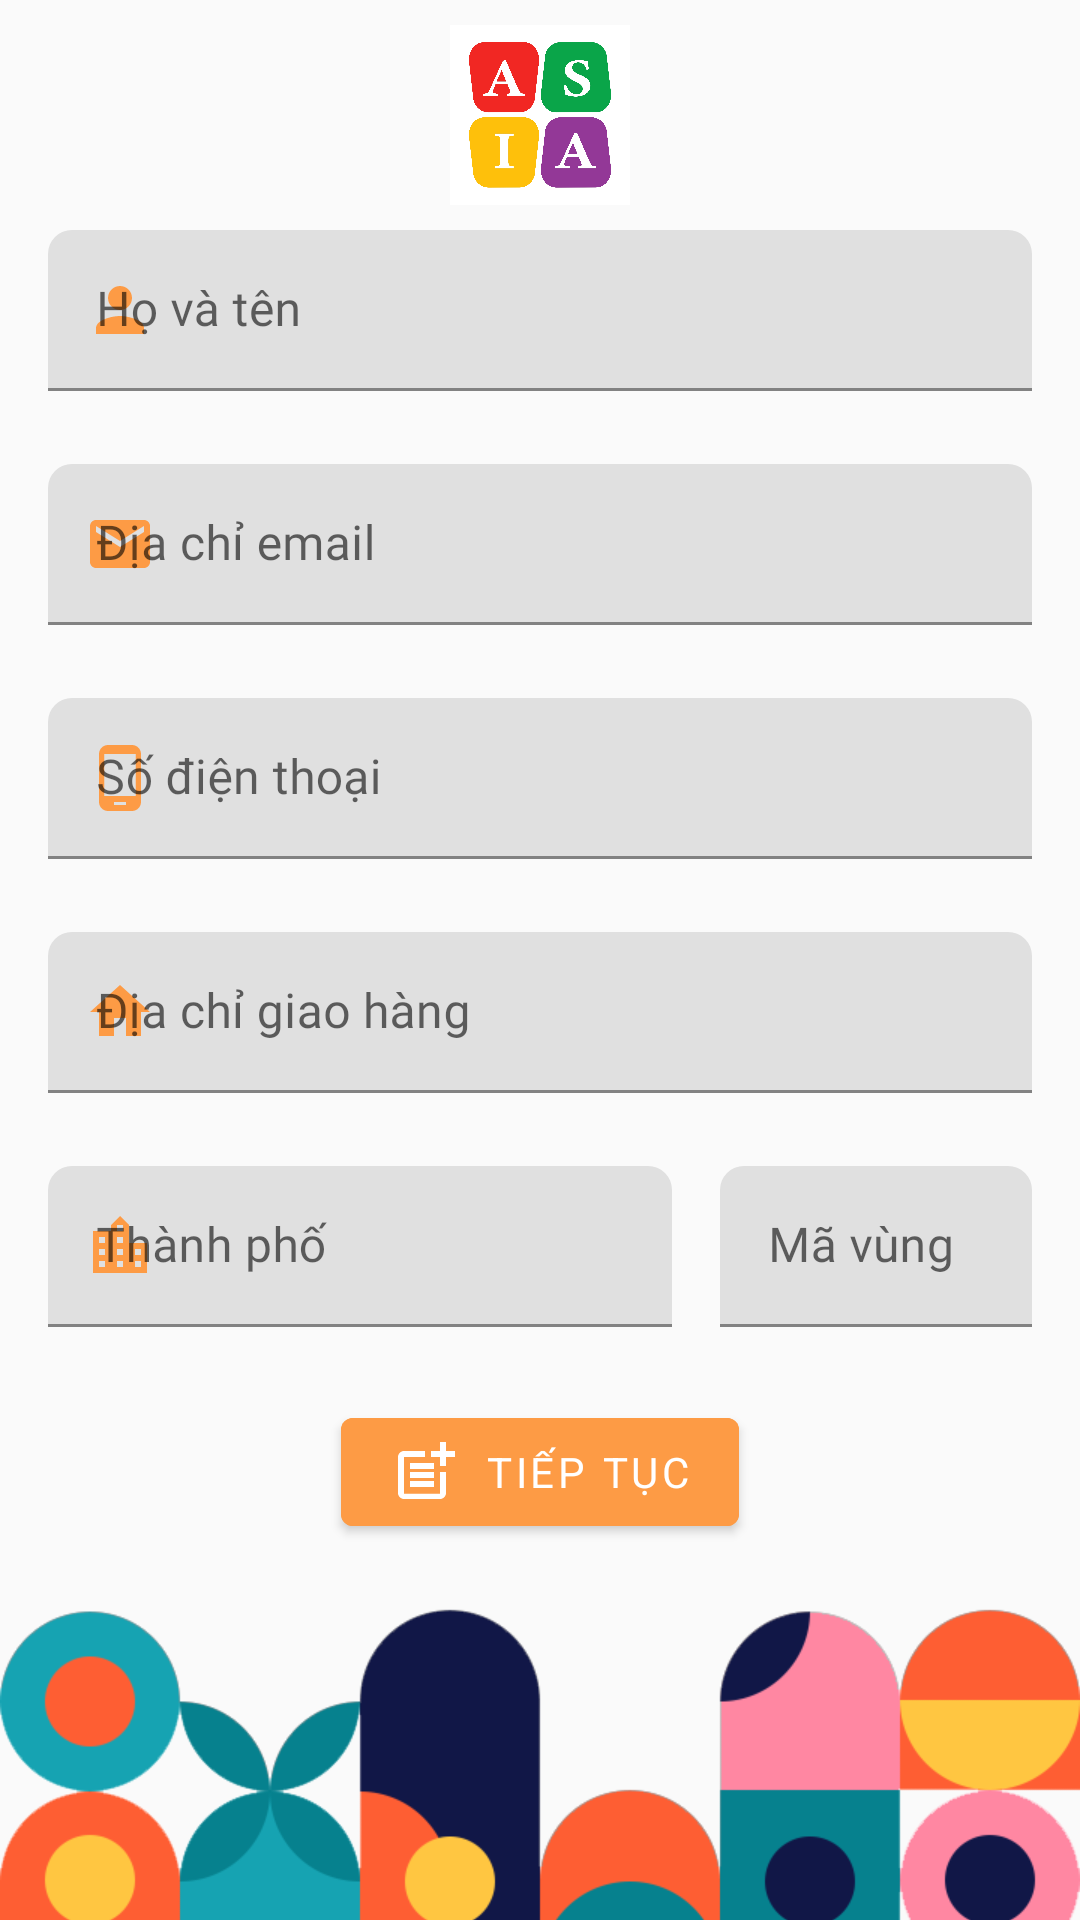

This screen was rendered from an Android layout file. Write that file and the resources it references.
<!-- AndroidManifest.xml: application theme Theme.AsiaSquareShoppingDemo -->
<!-- res/layout/fragment_new_customer.xml -->
<?xml version="1.0" encoding="utf-8"?>
<androidx.constraintlayout.widget.ConstraintLayout
    xmlns:android="http://schemas.android.com/apk/res/android"
    xmlns:tools="http://schemas.android.com/tools"
    xmlns:app="http://schemas.android.com/apk/res-auto"
    android:layout_width="match_parent"
    android:layout_height="match_parent"
    tools:context=".payment.newcustomer.NewCustomerFragment">

    <com.google.android.material.progressindicator.LinearProgressIndicator
        android:id="@+id/process_bar"
        android:layout_width="match_parent"
        android:layout_height="wrap_content"
        app:indicatorColor="@color/prime_400"
        app:layout_constraintTop_toTopOf="parent"
        app:layout_constraintStart_toStartOf="parent"
        app:layout_constraintEnd_toEndOf="parent"
        android:visibility="invisible"
        android:indeterminate="true"/>
    <TextView
        android:id="@+id/tv_header"
        android:layout_width="wrap_content"
        android:layout_height="wrap_content"
        android:layout_marginTop="20dp"
        android:text="@string/customer_information"
        app:layout_constraintBottom_toTopOf="@+id/tf_name"
        app:layout_constraintEnd_toEndOf="parent"
        app:layout_constraintStart_toStartOf="parent"
        app:layout_constraintTop_toTopOf="parent"
        android:visibility="invisible"/>
    <androidx.constraintlayout.widget.Guideline
        android:layout_width="wrap_content"
        android:layout_height="wrap_content"
        android:id="@+id/guideline"
        android:orientation="horizontal"
        app:layout_constraintGuide_percent="0.12"/>
    <ImageView
        android:layout_width="60dp"
        android:layout_height="60dp"
        android:src="@drawable/logo"
        app:layout_constraintTop_toTopOf="parent"
        app:layout_constraintBottom_toBottomOf="@id/guideline"
        app:layout_constraintStart_toStartOf="parent"
        app:layout_constraintEnd_toEndOf="parent"/>

    <com.google.android.material.textfield.TextInputLayout
        android:id="@+id/tf_name"
        android:layout_width="0dp"
        android:layout_height="wrap_content"
        android:hint="@string/ho_va_ten"
        app:hintAnimationEnabled="true"
        android:layout_marginStart="16dp"
        android:layout_marginEnd="16dp"
        app:startIconDrawable="@drawable/ic_baseline_person_24"
        app:startIconTint="@color/prime_500"
        app:hintTextColor="@color/prime_500"
        app:errorEnabled="true"
        app:errorIconDrawable="@drawable/mtrl_ic_error"
        app:layout_constraintTop_toBottomOf="@id/guideline"
        app:layout_constraintStart_toStartOf="parent"
        app:layout_constraintEnd_toEndOf="parent"
        app:endIconMode="clear_text"
        app:boxCornerRadiusTopStart="8dp"
        app:boxCornerRadiusTopEnd="8dp"
        style="@style/FilledBoxColor">

        <com.google.android.material.textfield.TextInputEditText
            android:id="@+id/et_name"
            android:layout_width="match_parent"
            android:layout_height="wrap_content"
            android:fontFamily="@font/rubik_light_normal"
            />

    </com.google.android.material.textfield.TextInputLayout>

    <com.google.android.material.textfield.TextInputLayout
        android:id="@+id/tf_email"
        android:layout_width="0dp"
        android:layout_height="wrap_content"
        android:hint="@string/email_vn"
        android:layout_marginTop="4dp"
        android:layout_marginStart="16dp"
        android:layout_marginEnd="16dp"
        app:errorEnabled="true"
        app:layout_constraintTop_toBottomOf="@id/tf_name"
        app:layout_constraintStart_toStartOf="parent"
        app:layout_constraintEnd_toEndOf="parent"
        app:endIconMode="clear_text"
        app:boxCornerRadiusTopStart="8dp"
        app:boxCornerRadiusTopEnd="8dp"
        app:startIconDrawable="@drawable/ic_baseline_email_24"
        app:startIconTint="@color/prime_500"
        style="@style/FilledBoxColor">

        <com.google.android.material.textfield.TextInputEditText
            android:id="@+id/et_email_address"
            android:layout_width="match_parent"
            android:layout_height="wrap_content"
            android:fontFamily="@font/rubik_light"
            android:inputType="textEmailAddress"
            />

    </com.google.android.material.textfield.TextInputLayout>

    <com.google.android.material.textfield.TextInputLayout
        android:id="@+id/tf_phone"
        android:layout_width="0dp"
        android:layout_height="wrap_content"
        android:hint="@string/sdt"
        android:layout_marginTop="4dp"
        android:layout_marginStart="16dp"
        android:layout_marginEnd="16dp"
        app:errorEnabled="true"
        app:layout_constraintTop_toBottomOf="@id/tf_email"
        app:layout_constraintStart_toStartOf="parent"
        app:layout_constraintEnd_toEndOf="parent"
        app:endIconMode="clear_text"
        app:boxCornerRadiusTopStart="8dp"
        app:boxCornerRadiusTopEnd="8dp"
        app:startIconDrawable="@drawable/ic_baseline_phone_android_24"
        app:startIconTint="@color/prime_500"
        style="@style/FilledBoxColor">

        <com.google.android.material.textfield.TextInputEditText
            android:id="@+id/et_phone_number"
            android:layout_width="match_parent"
            android:layout_height="wrap_content"
            android:fontFamily="@font/rubik_light"
            />

    </com.google.android.material.textfield.TextInputLayout>

    <com.google.android.material.textfield.TextInputLayout
        android:id="@+id/tf_address_line"
        android:layout_width="0dp"
        android:layout_height="wrap_content"
        android:hint="@string/dia_chi"
        android:layout_marginTop="4dp"
        android:layout_marginStart="16dp"
        android:layout_marginEnd="16dp"
        app:errorEnabled="true"
        app:layout_constraintTop_toBottomOf="@id/tf_phone"
        app:layout_constraintStart_toStartOf="parent"
        app:layout_constraintEnd_toEndOf="parent"
        app:endIconMode="clear_text"
        app:boxCornerRadiusTopStart="8dp"
        app:boxCornerRadiusTopEnd="8dp"
        app:startIconDrawable="@drawable/ic_baseline_home_24"
        app:startIconTint="@color/prime_500"
        style="@style/FilledBoxColor">

        <com.google.android.material.textfield.TextInputEditText
            android:id="@+id/et_address_line"
            android:layout_width="match_parent"
            android:layout_height="wrap_content"
            android:fontFamily="@font/rubik_light"
            />

    </com.google.android.material.textfield.TextInputLayout>

    <com.google.android.material.textfield.TextInputLayout
        android:id="@+id/tf_address_city"
        android:layout_width="0dp"
        android:layout_height="wrap_content"
        android:hint="@string/thanh_pho"
        android:layout_marginTop="4dp"
        android:layout_marginStart="16dp"
        android:layout_marginEnd="16dp"
        app:errorEnabled="true"
        app:layout_constraintTop_toBottomOf="@id/tf_address_line"
        app:layout_constraintStart_toStartOf="parent"
        app:layout_constraintEnd_toStartOf="@id/tf_address_postal"
        app:endIconMode="clear_text"
        app:boxCornerRadiusTopStart="8dp"
        app:boxCornerRadiusTopEnd="8dp"
        app:layout_constraintHorizontal_weight="2"
        app:startIconDrawable="@drawable/ic_baseline_location_city_24"
        app:startIconTint="@color/prime_500"
        style="@style/FilledBoxColor">

        <com.google.android.material.textfield.TextInputEditText
            android:id="@+id/et_address_city"
            android:layout_width="match_parent"
            android:layout_height="wrap_content"
            android:fontFamily="@font/rubik_light"
            />

    </com.google.android.material.textfield.TextInputLayout>

    <com.google.android.material.textfield.TextInputLayout
        android:id="@+id/tf_address_postal"
        android:layout_width="0dp"
        android:layout_height="wrap_content"
        android:hint="@string/m_v_ng"
        android:layout_marginTop="4dp"
        android:layout_marginEnd="16dp"
        app:errorEnabled="true"
        app:layout_constraintTop_toBottomOf="@id/tf_address_line"
        app:layout_constraintStart_toEndOf="@id/tf_address_city"
        app:layout_constraintEnd_toEndOf="parent"
        app:endIconMode="clear_text"
        app:boxCornerRadiusTopStart="8dp"
        app:boxCornerRadiusTopEnd="8dp"
        app:layout_constraintHorizontal_chainStyle="spread"
        app:layout_constraintHorizontal_weight="1"
        style="@style/FilledBoxColor">

        <com.google.android.material.textfield.TextInputEditText
            android:id="@+id/et_address_postal"
            android:layout_width="match_parent"
            android:layout_height="wrap_content"
            android:fontFamily="@font/rubik_light"
            android:inputType="number"

            />

    </com.google.android.material.textfield.TextInputLayout>


    <com.google.android.material.button.MaterialButton
        android:id="@+id/bt_create"
        android:layout_width="wrap_content"
        android:layout_height="wrap_content"
        android:text="@string/ti_p_t_c"
        android:layout_marginTop="4dp"
        android:fontFamily="sans-serif"
        android:elevation="1dp"
        android:backgroundTint="@color/prime_500"
        app:icon="@drawable/ic_baseline_post_add_24"
        app:layout_constraintTop_toBottomOf="@id/tf_address_postal"
        app:layout_constraintBottom_toTopOf="@id/iv_bottom"
        app:layout_constraintEnd_toEndOf="parent"
        app:layout_constraintStart_toStartOf="parent"
        />

    <ImageView
        android:id="@+id/iv_bottom"
        android:layout_width="match_parent"
        android:layout_height="wrap_content"
        android:layout_marginTop="10dp"
        app:layout_constraintTop_toBottomOf="@id/bt_create"
        app:layout_constraintStart_toStartOf="parent"
        app:layout_constraintEnd_toEndOf="parent"
        android:scaleType="fitCenter"
        android:adjustViewBounds="true"
        android:src="@drawable/klein"/>

</androidx.constraintlayout.widget.ConstraintLayout>
<!-- resources referenced by this layout -->
<resources>
  <color name="prime_400">#ffa851</color>
  <color name="prime_500">#fd9b45</color>
  <!-- drawable ic_baseline_email_24 (drawable-v24) -->
  <vector android:height="24dp" android:tint="#FFA751"
      android:viewportHeight="24" android:viewportWidth="24"
      android:width="24dp" xmlns:android="http://schemas.android.com/apk/res/android">
      <path android:fillColor="@android:color/white" android:pathData="M20,4L4,4c-1.1,0 -1.99,0.9 -1.99,2L2,18c0,1.1 0.9,2 2,2h16c1.1,0 2,-0.9 2,-2L22,6c0,-1.1 -0.9,-2 -2,-2zM20,8l-8,5 -8,-5L4,6l8,5 8,-5v2z"/>
  </vector>
  <!-- drawable ic_baseline_home_24 (drawable) -->
  <vector android:height="24dp" android:tint="#FFA751"
      android:viewportHeight="24" android:viewportWidth="24"
      android:width="24dp" xmlns:android="http://schemas.android.com/apk/res/android">
      <path android:fillColor="@android:color/white" android:pathData="M10,20v-6h4v6h5v-8h3L12,3 2,12h3v8z"/>
  </vector>
  <!-- drawable ic_baseline_location_city_24 (drawable) -->
  <vector android:height="24dp" android:tint="#FFA751"
      android:viewportHeight="24" android:viewportWidth="24"
      android:width="24dp" xmlns:android="http://schemas.android.com/apk/res/android">
      <path android:fillColor="@android:color/white" android:pathData="M15,11L15,5l-3,-3 -3,3v2L3,7v14h18L21,11h-6zM7,19L5,19v-2h2v2zM7,15L5,15v-2h2v2zM7,11L5,11L5,9h2v2zM13,19h-2v-2h2v2zM13,15h-2v-2h2v2zM13,11h-2L11,9h2v2zM13,7h-2L11,5h2v2zM19,19h-2v-2h2v2zM19,15h-2v-2h2v2z"/>
  </vector>
  <!-- drawable ic_baseline_person_24 (drawable) -->
  <vector android:height="24dp" android:tint="#FFA751"
      android:viewportHeight="24" android:viewportWidth="24"
      android:width="24dp" xmlns:android="http://schemas.android.com/apk/res/android">
      <path android:fillColor="@android:color/white" android:pathData="M12,12c2.21,0 4,-1.79 4,-4s-1.79,-4 -4,-4 -4,1.79 -4,4 1.79,4 4,4zM12,14c-2.67,0 -8,1.34 -8,4v2h16v-2c0,-2.66 -5.33,-4 -8,-4z"/>
  </vector>
  <!-- drawable ic_baseline_phone_android_24 (drawable-v24) -->
  <vector android:height="24dp" android:tint="#FFA751"
      android:viewportHeight="24" android:viewportWidth="24"
      android:width="24dp" xmlns:android="http://schemas.android.com/apk/res/android">
      <path android:fillColor="@android:color/white" android:pathData="M16,1L8,1C6.34,1 5,2.34 5,4v16c0,1.66 1.34,3 3,3h8c1.66,0 3,-1.34 3,-3L19,4c0,-1.66 -1.34,-3 -3,-3zM14,21h-4v-1h4v1zM17.25,18L6.75,18L6.75,4h10.5v14z"/>
  </vector>
  <string name="customer_information">Customer information</string>
  <string name="dia_chi">Địa chỉ giao hàng</string>
  <string name="email_vn">Địa chỉ email</string>
  <string name="ho_va_ten">Họ và tên</string>
  <string name="m_v_ng">Mã vùng</string>
  <string name="sdt">Số điện thoại</string>
  <string name="thanh_pho">Thành phố</string>
  <string name="ti_p_t_c">Tiếp tục</string>
  <style name="FilledBoxColor" parent="Widget.MaterialComponents.TextInputLayout.FilledBox.Dense">
          
          <item name="boxStrokeColor">@color/prime_500</item>
  
          
          <item name="hintTextColor">@color/prime_500</item>
  
      </style>
  <color name="primaryColor">#ffa851</color>
  <color name="primaryDarkColor">#c87921</color>
  <color name="white">#FFFFFFFF</color>
  <color name="secondaryDarkColor">#c50b28</color>
  <color name="black">#FF000000</color>
  <color name="colorPrimaryDark">#ffa751</color>
  <color name="colorAccent">#ffa751</color>
</resources>
